Labelled photos from "data", an image-classification folder in realespee/simon_computer_vision. The possible labels are: cassava, grass, maize, sugarcane.

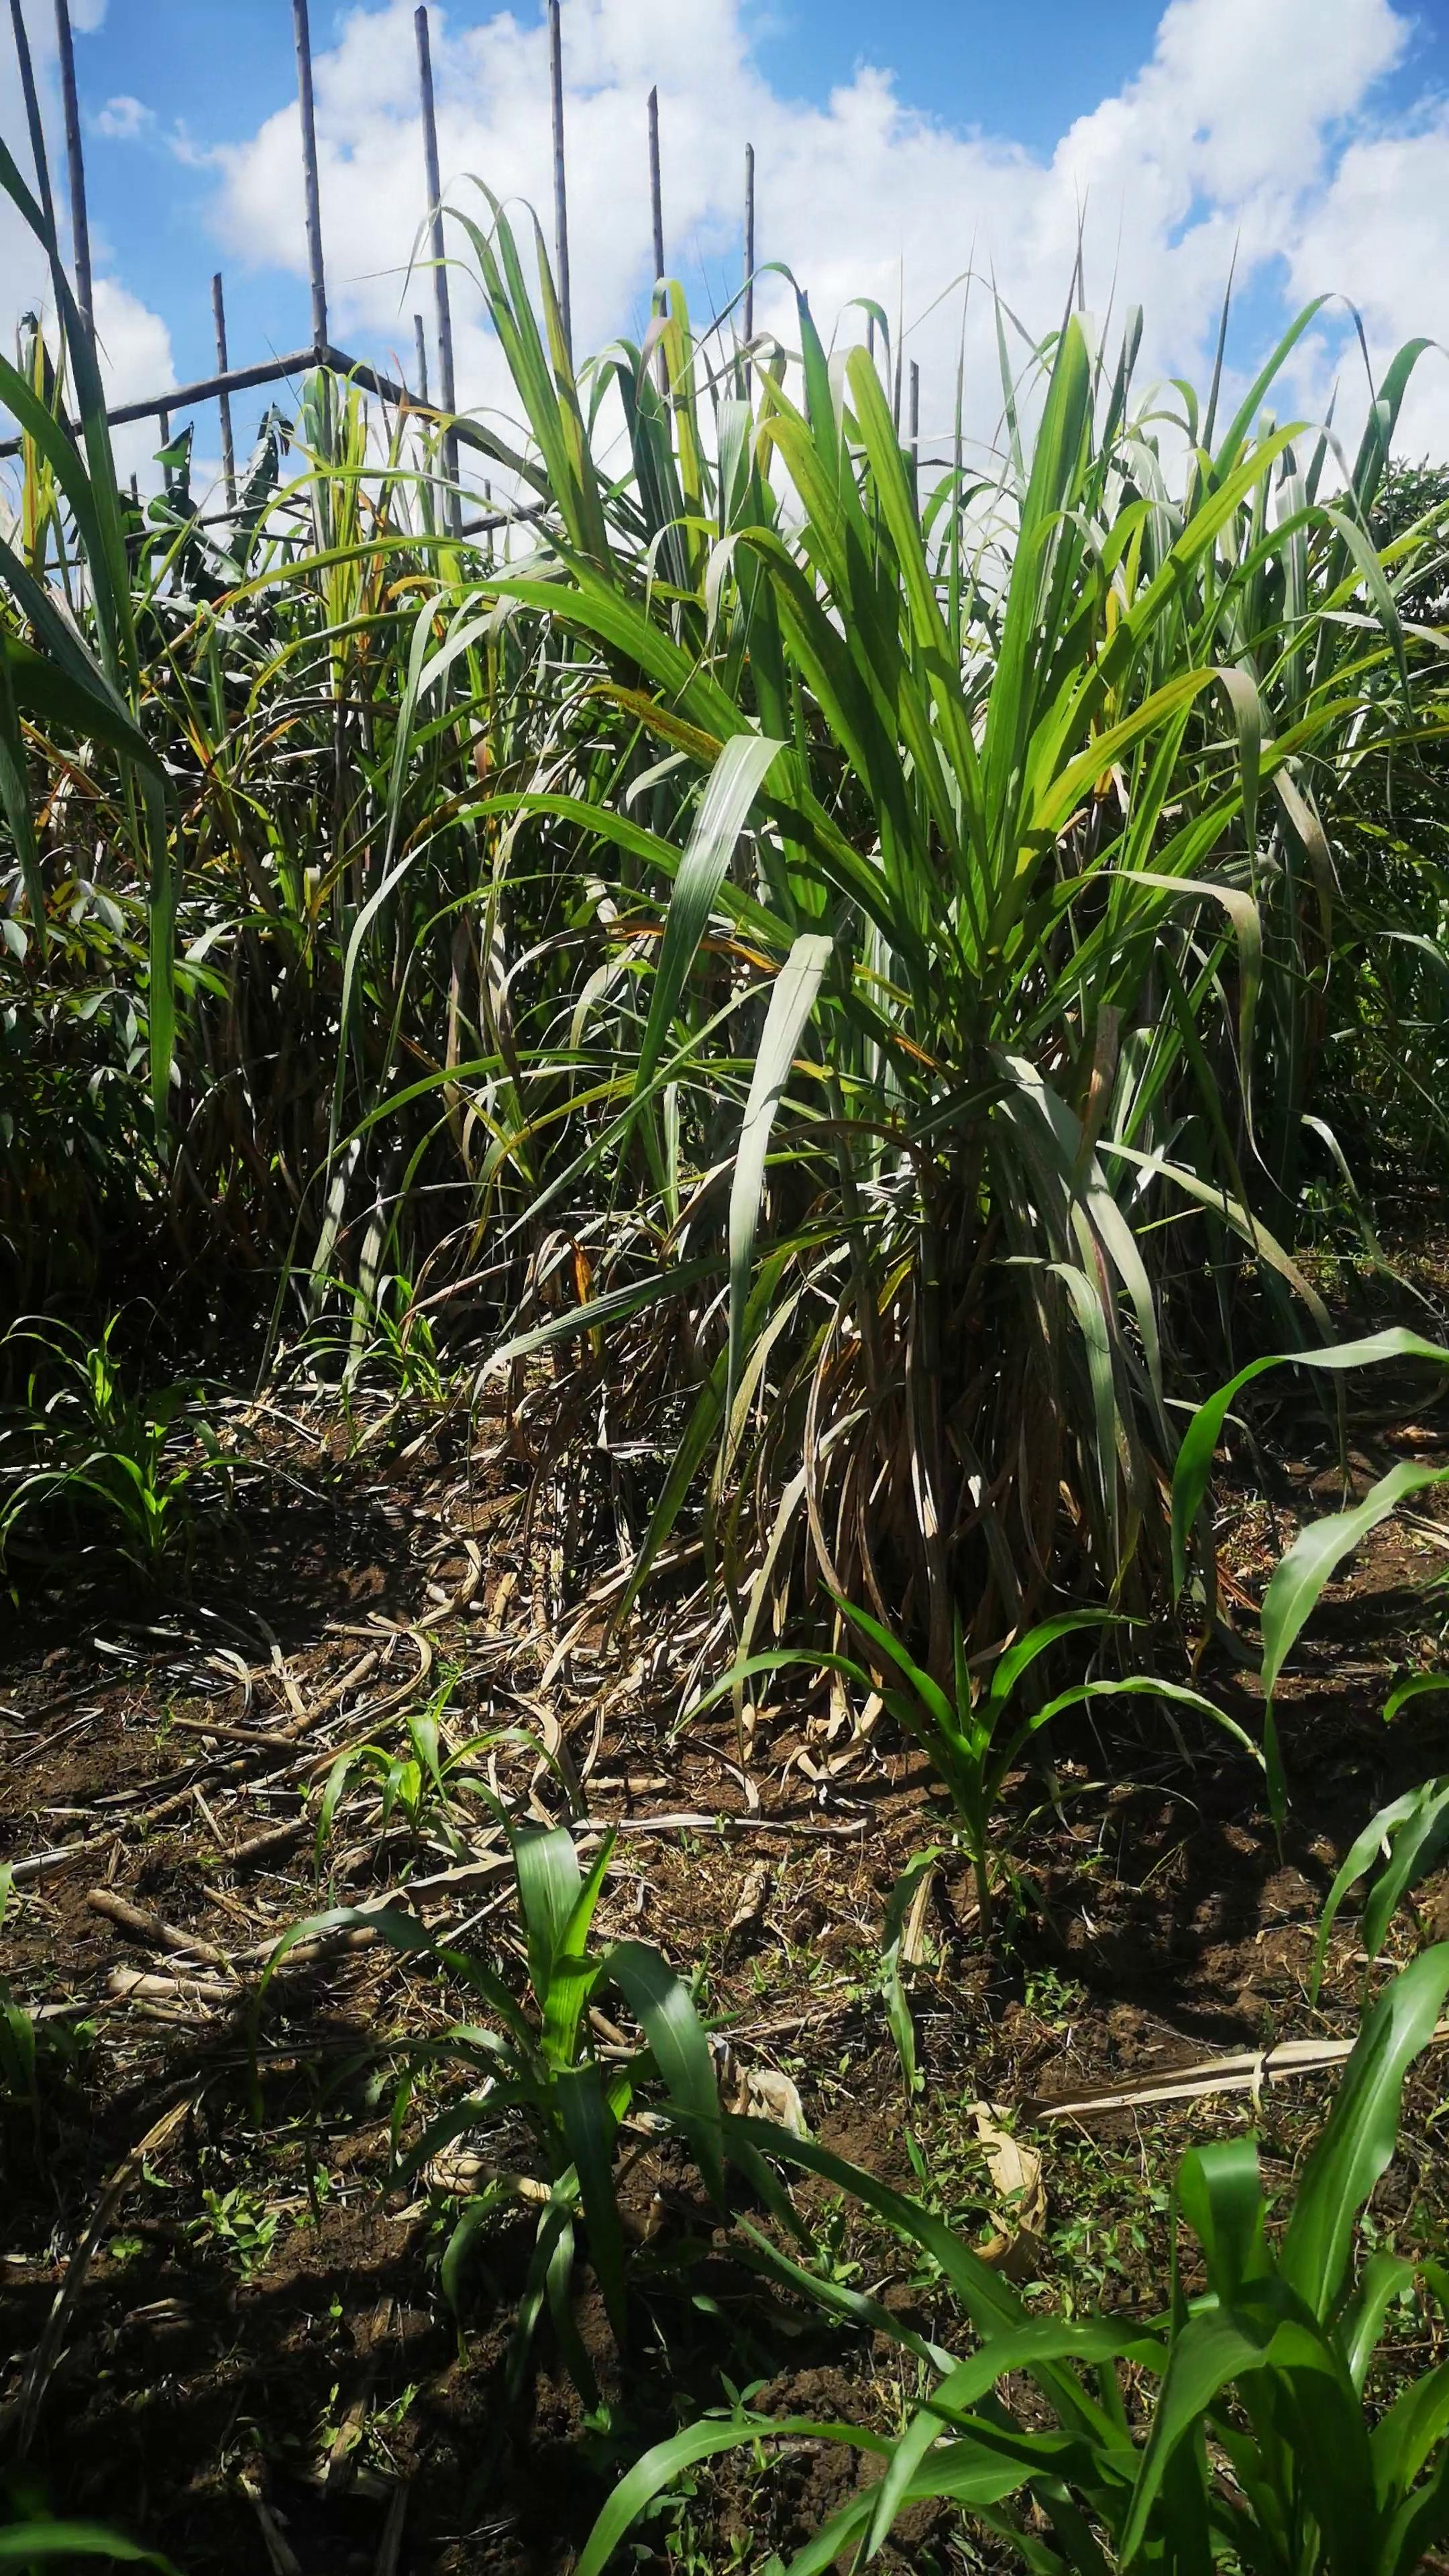
Label: sugarcane

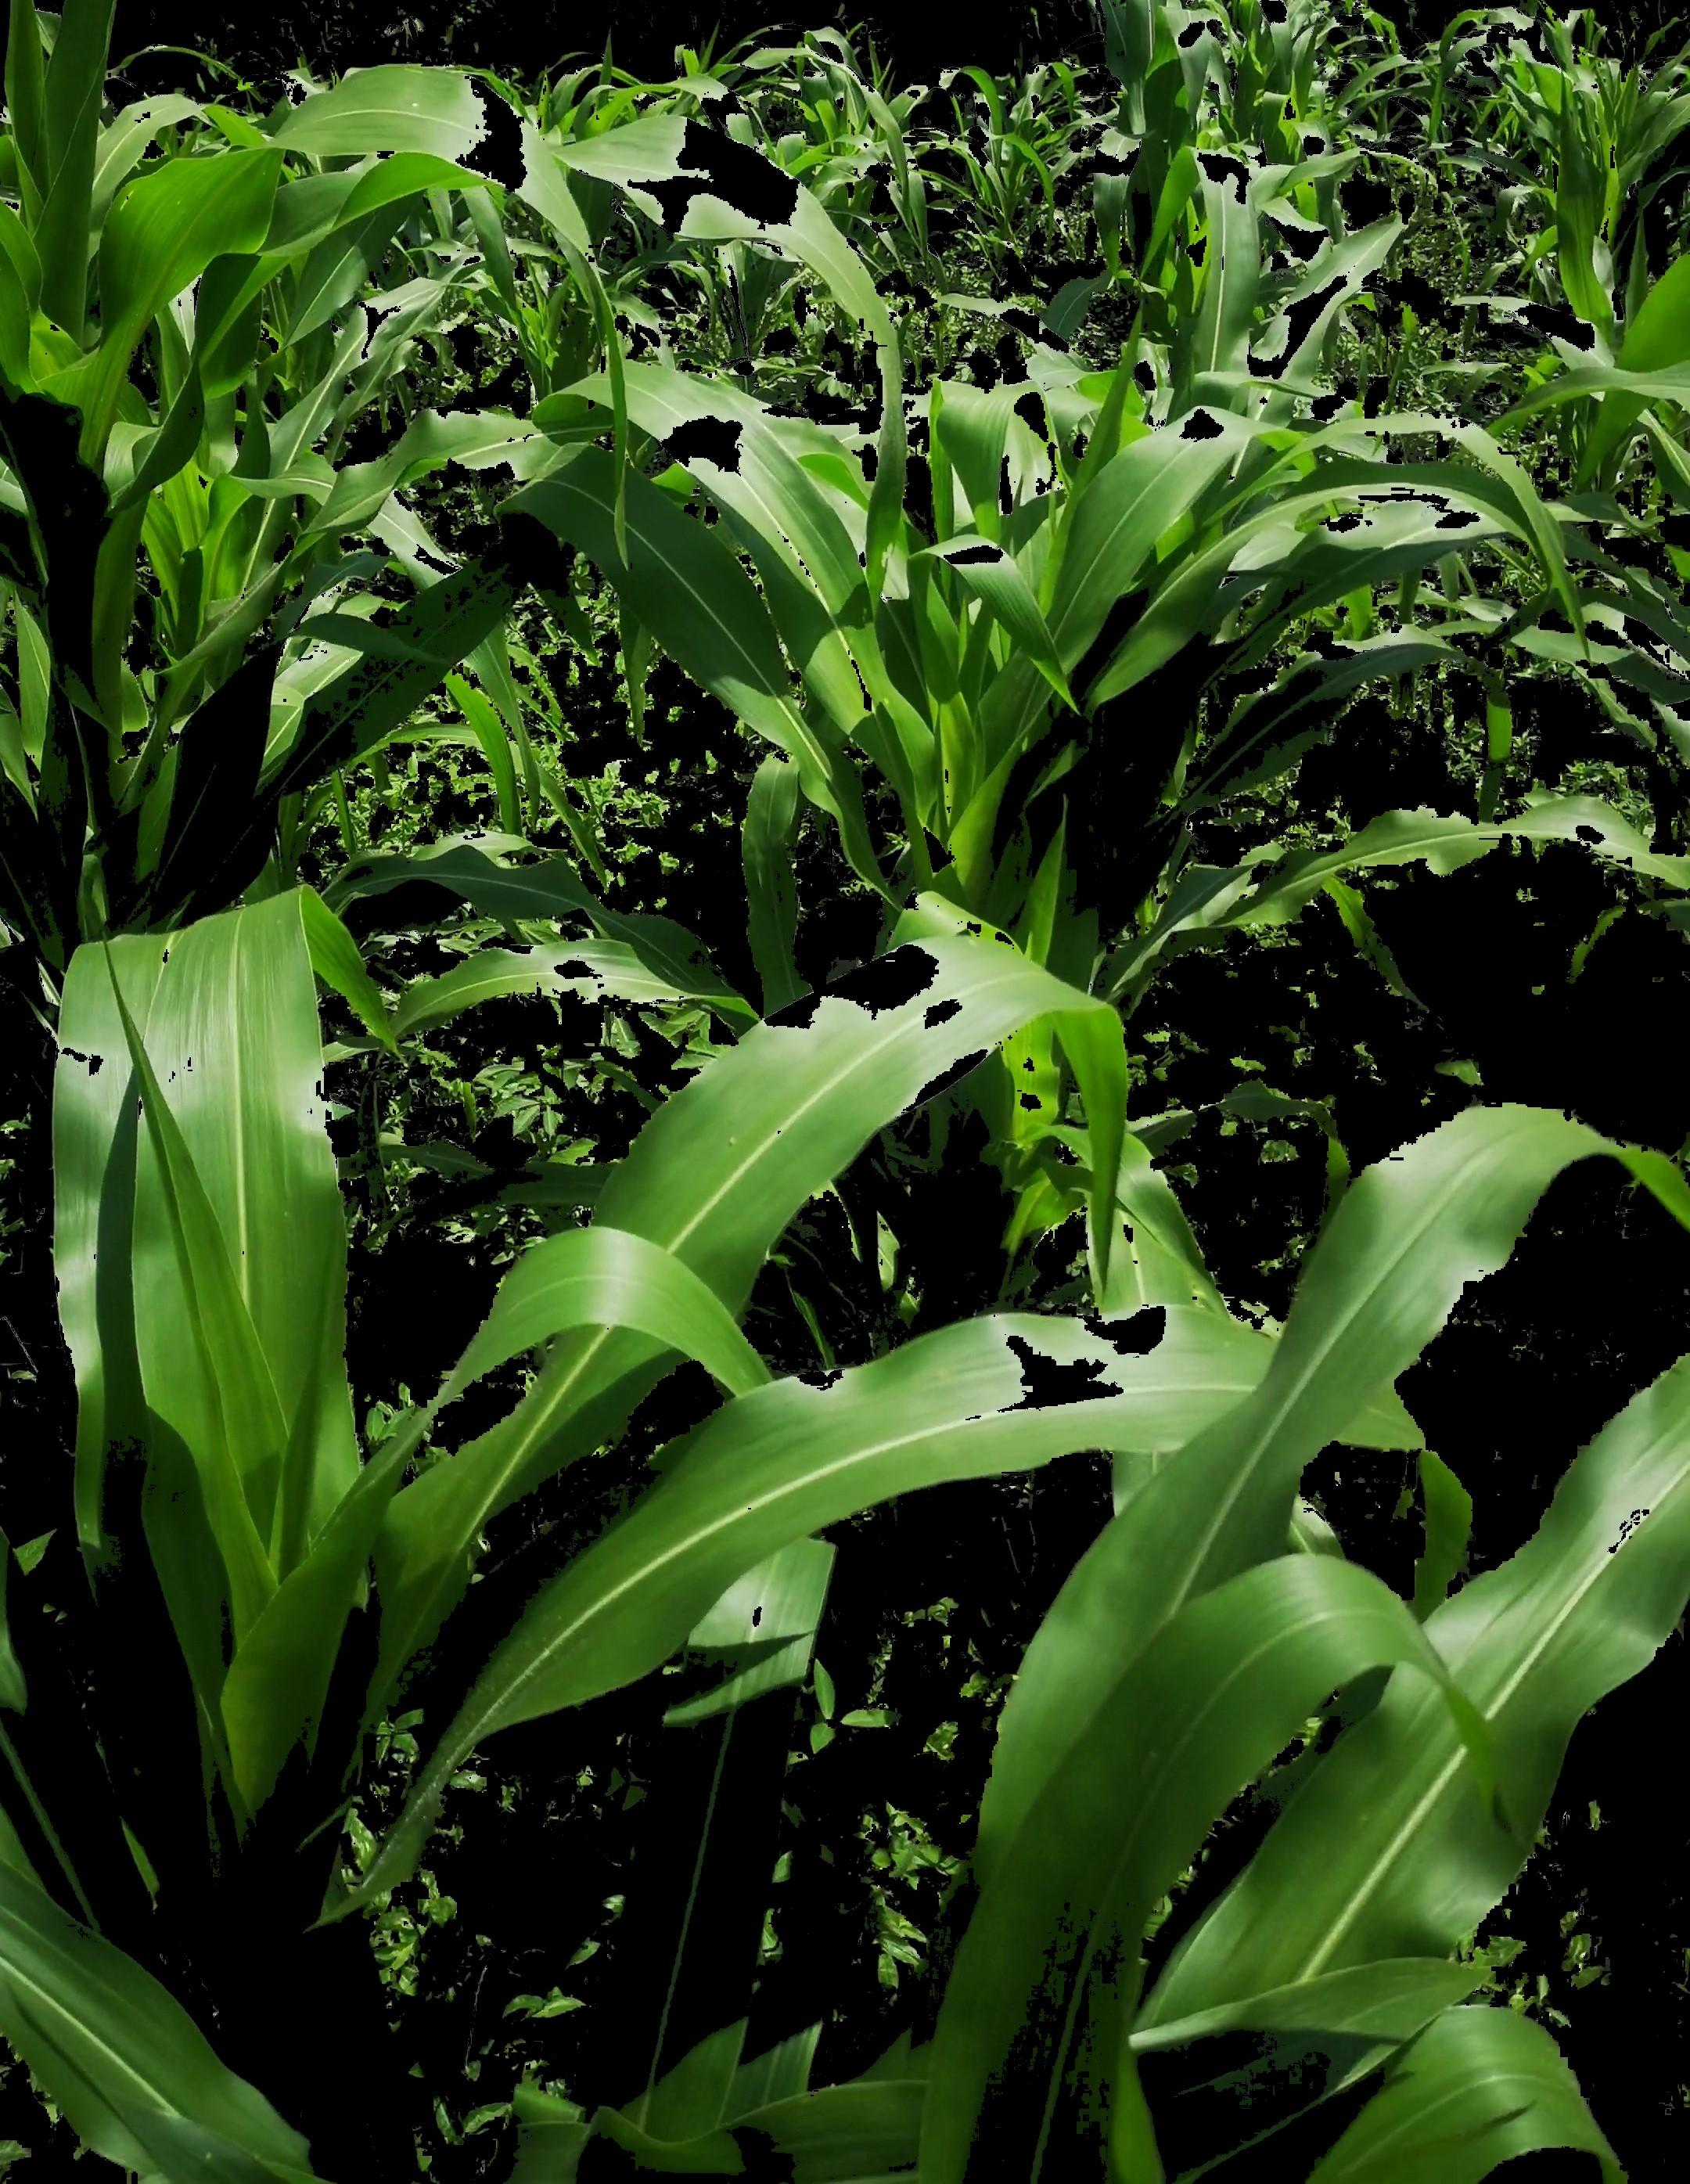
Label: maize

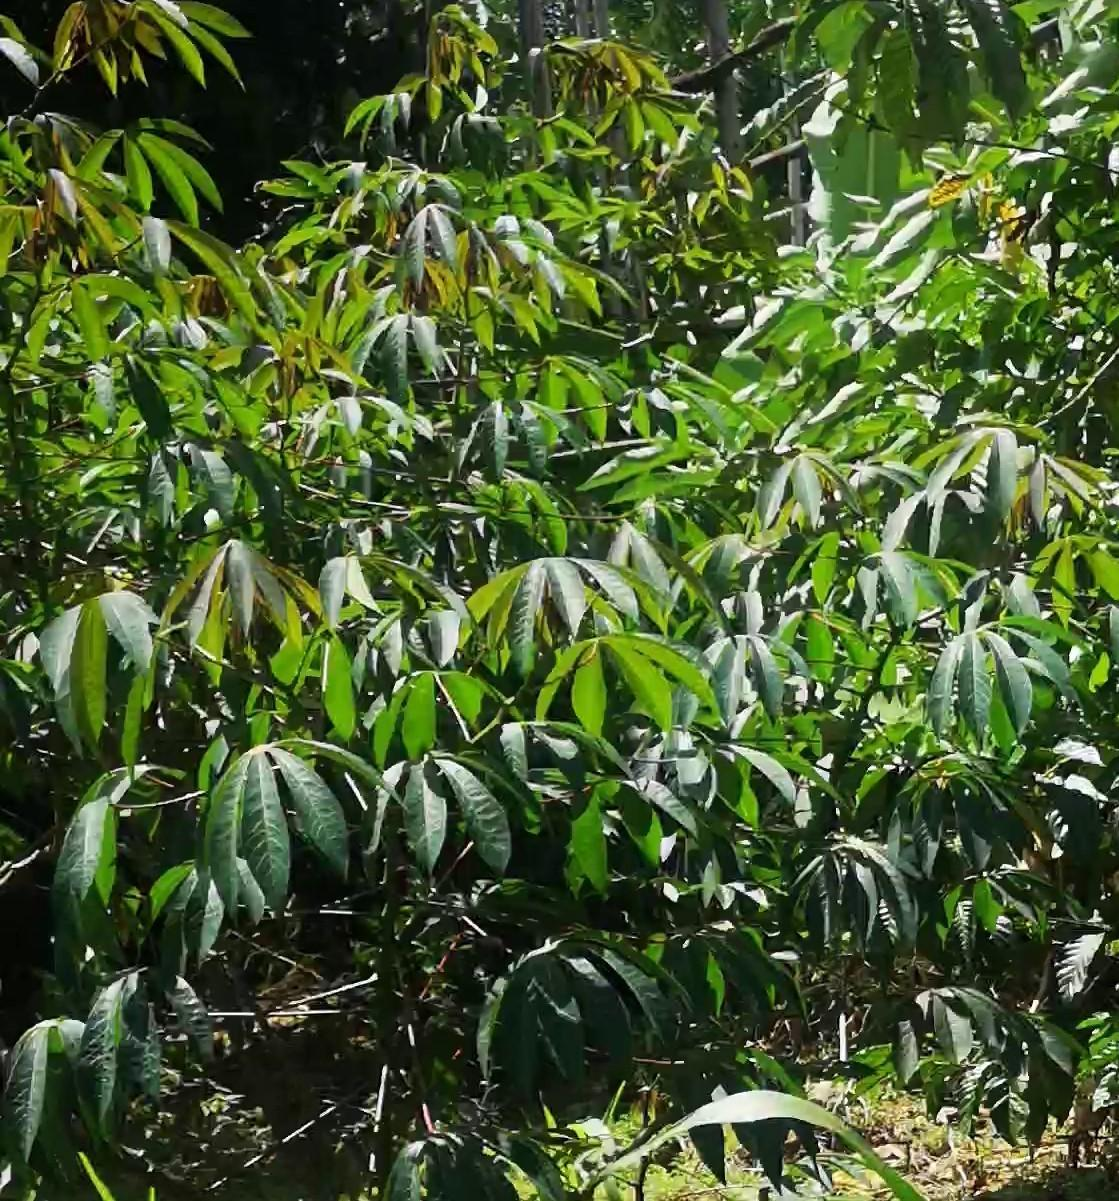
Label: cassava

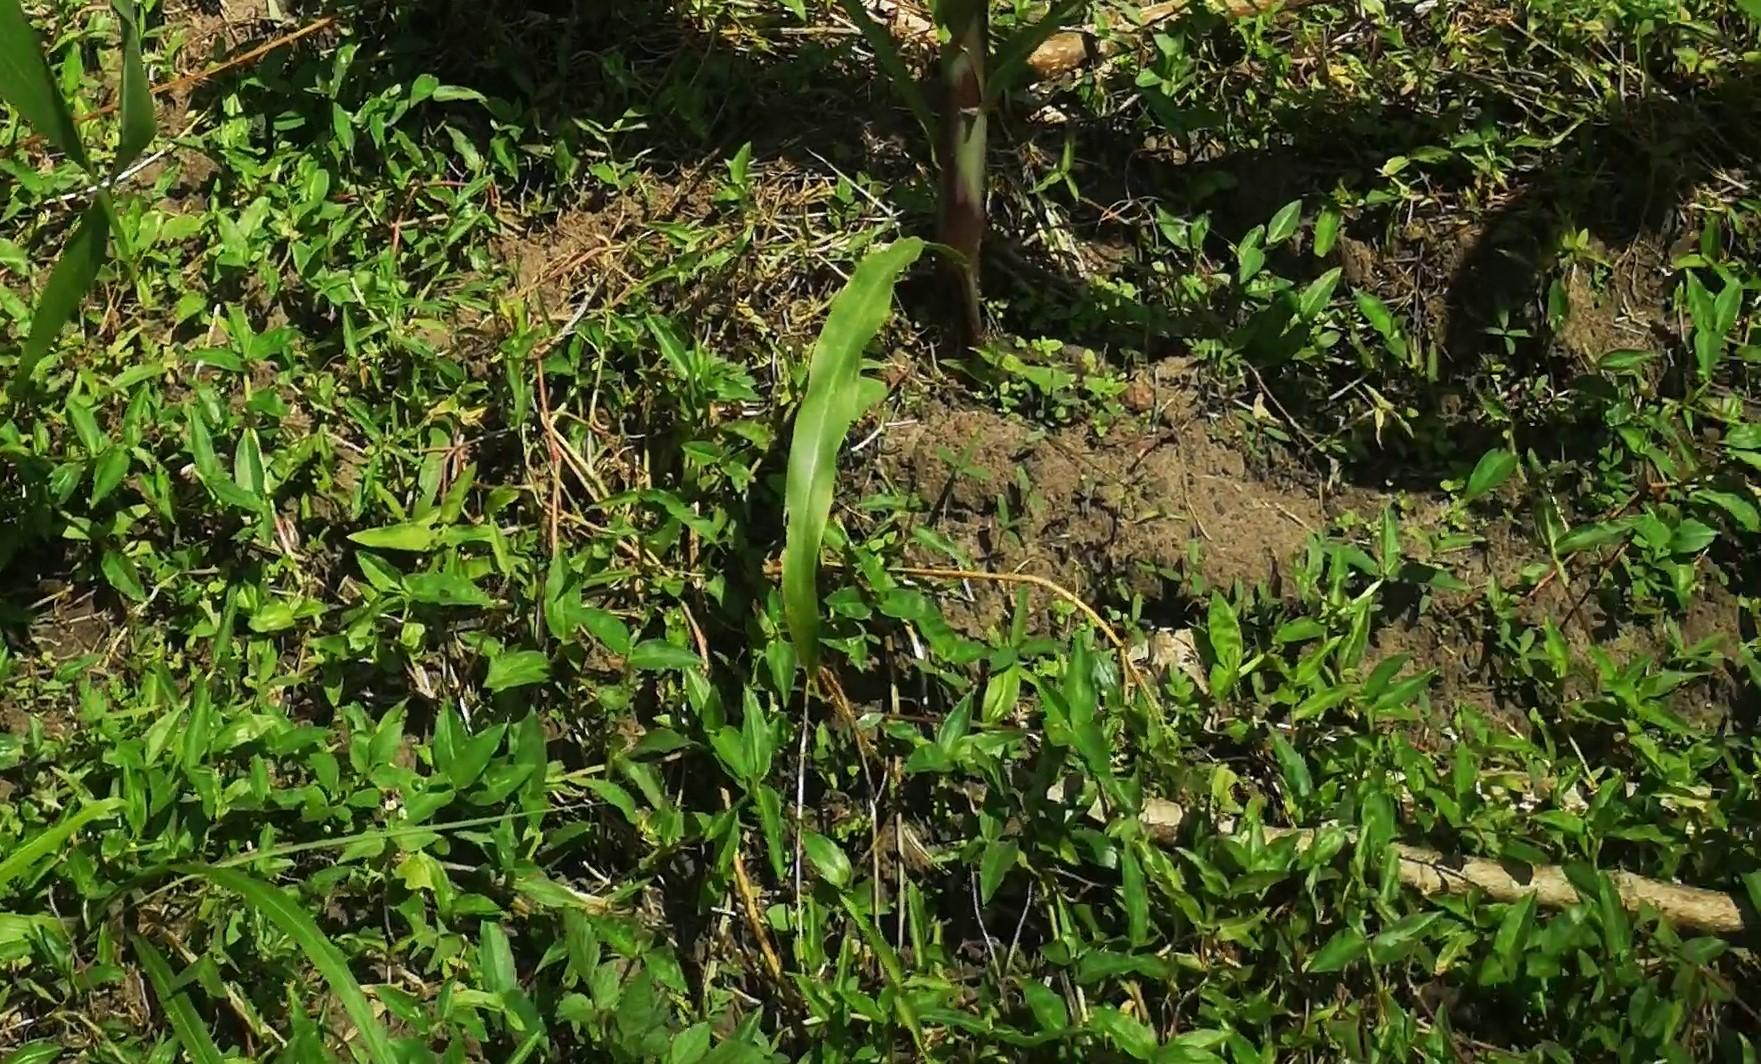
Label: grass

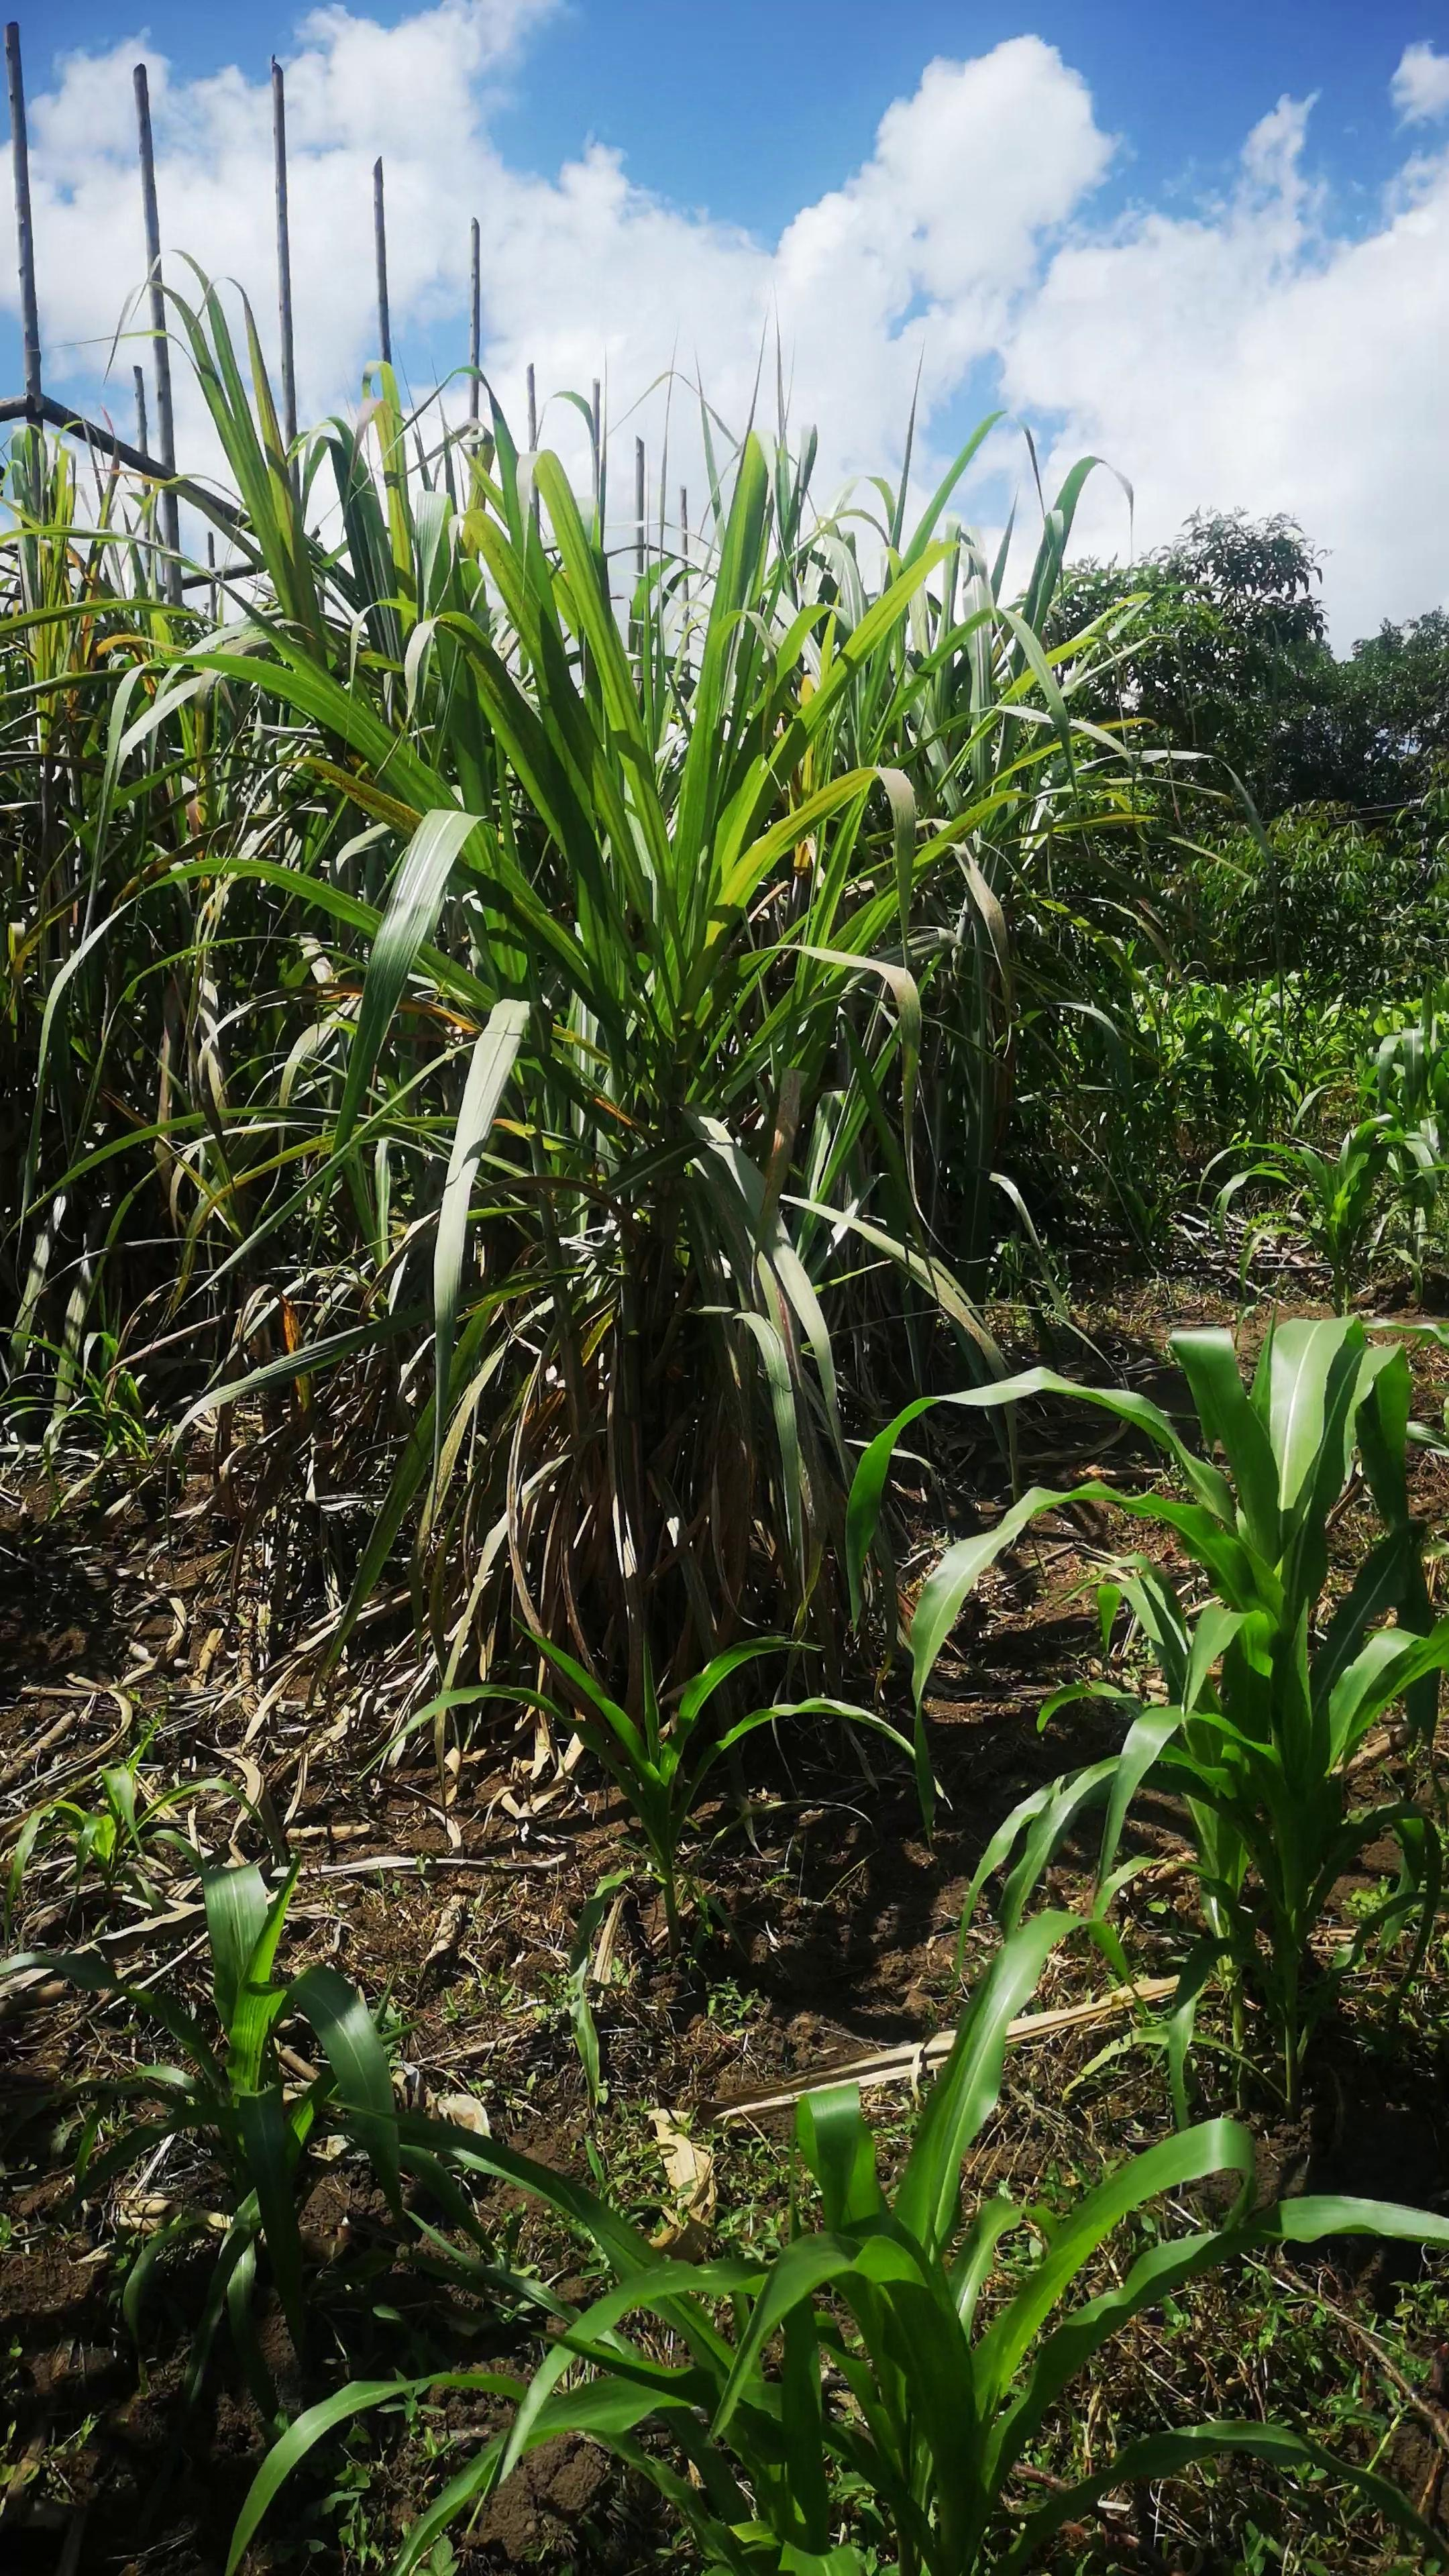
Label: sugarcane

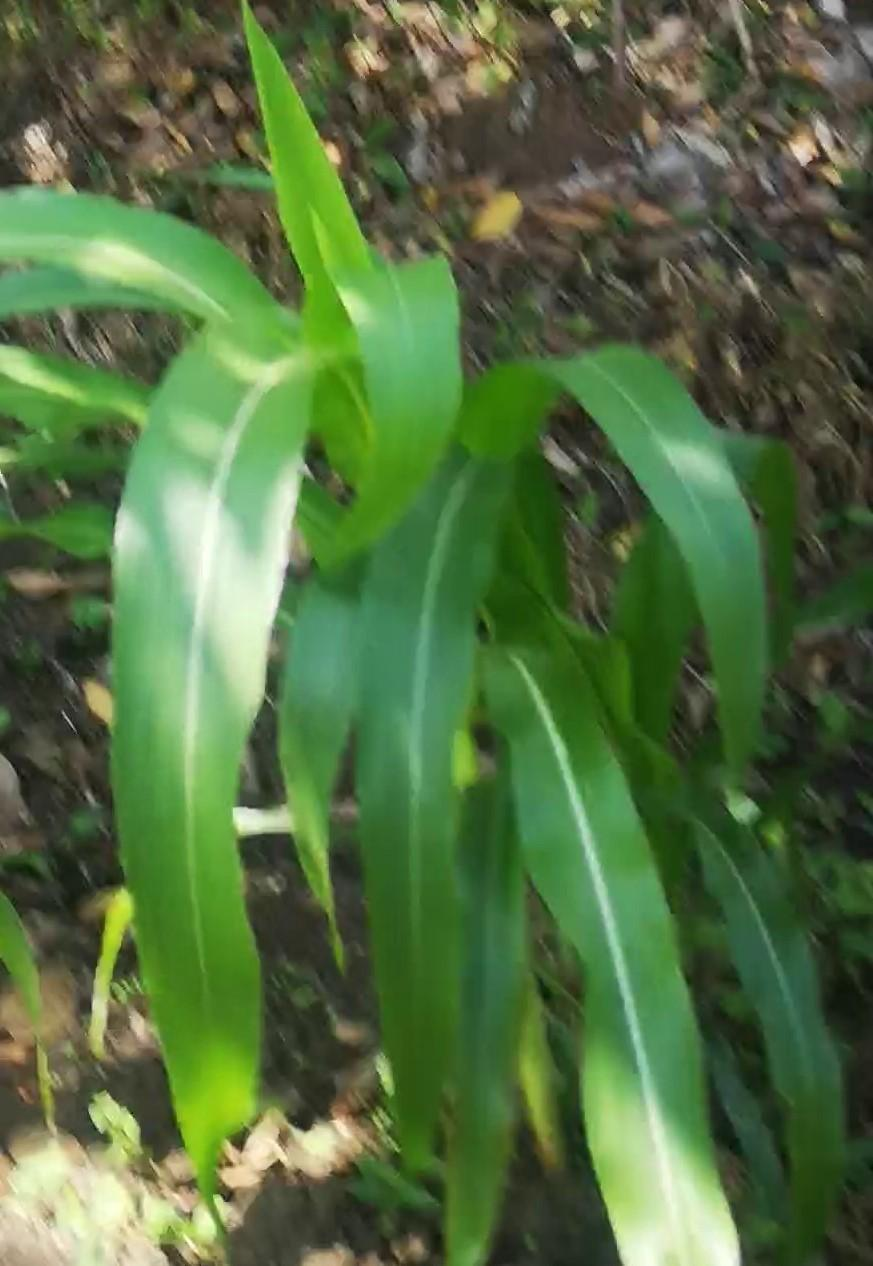
Label: maize
